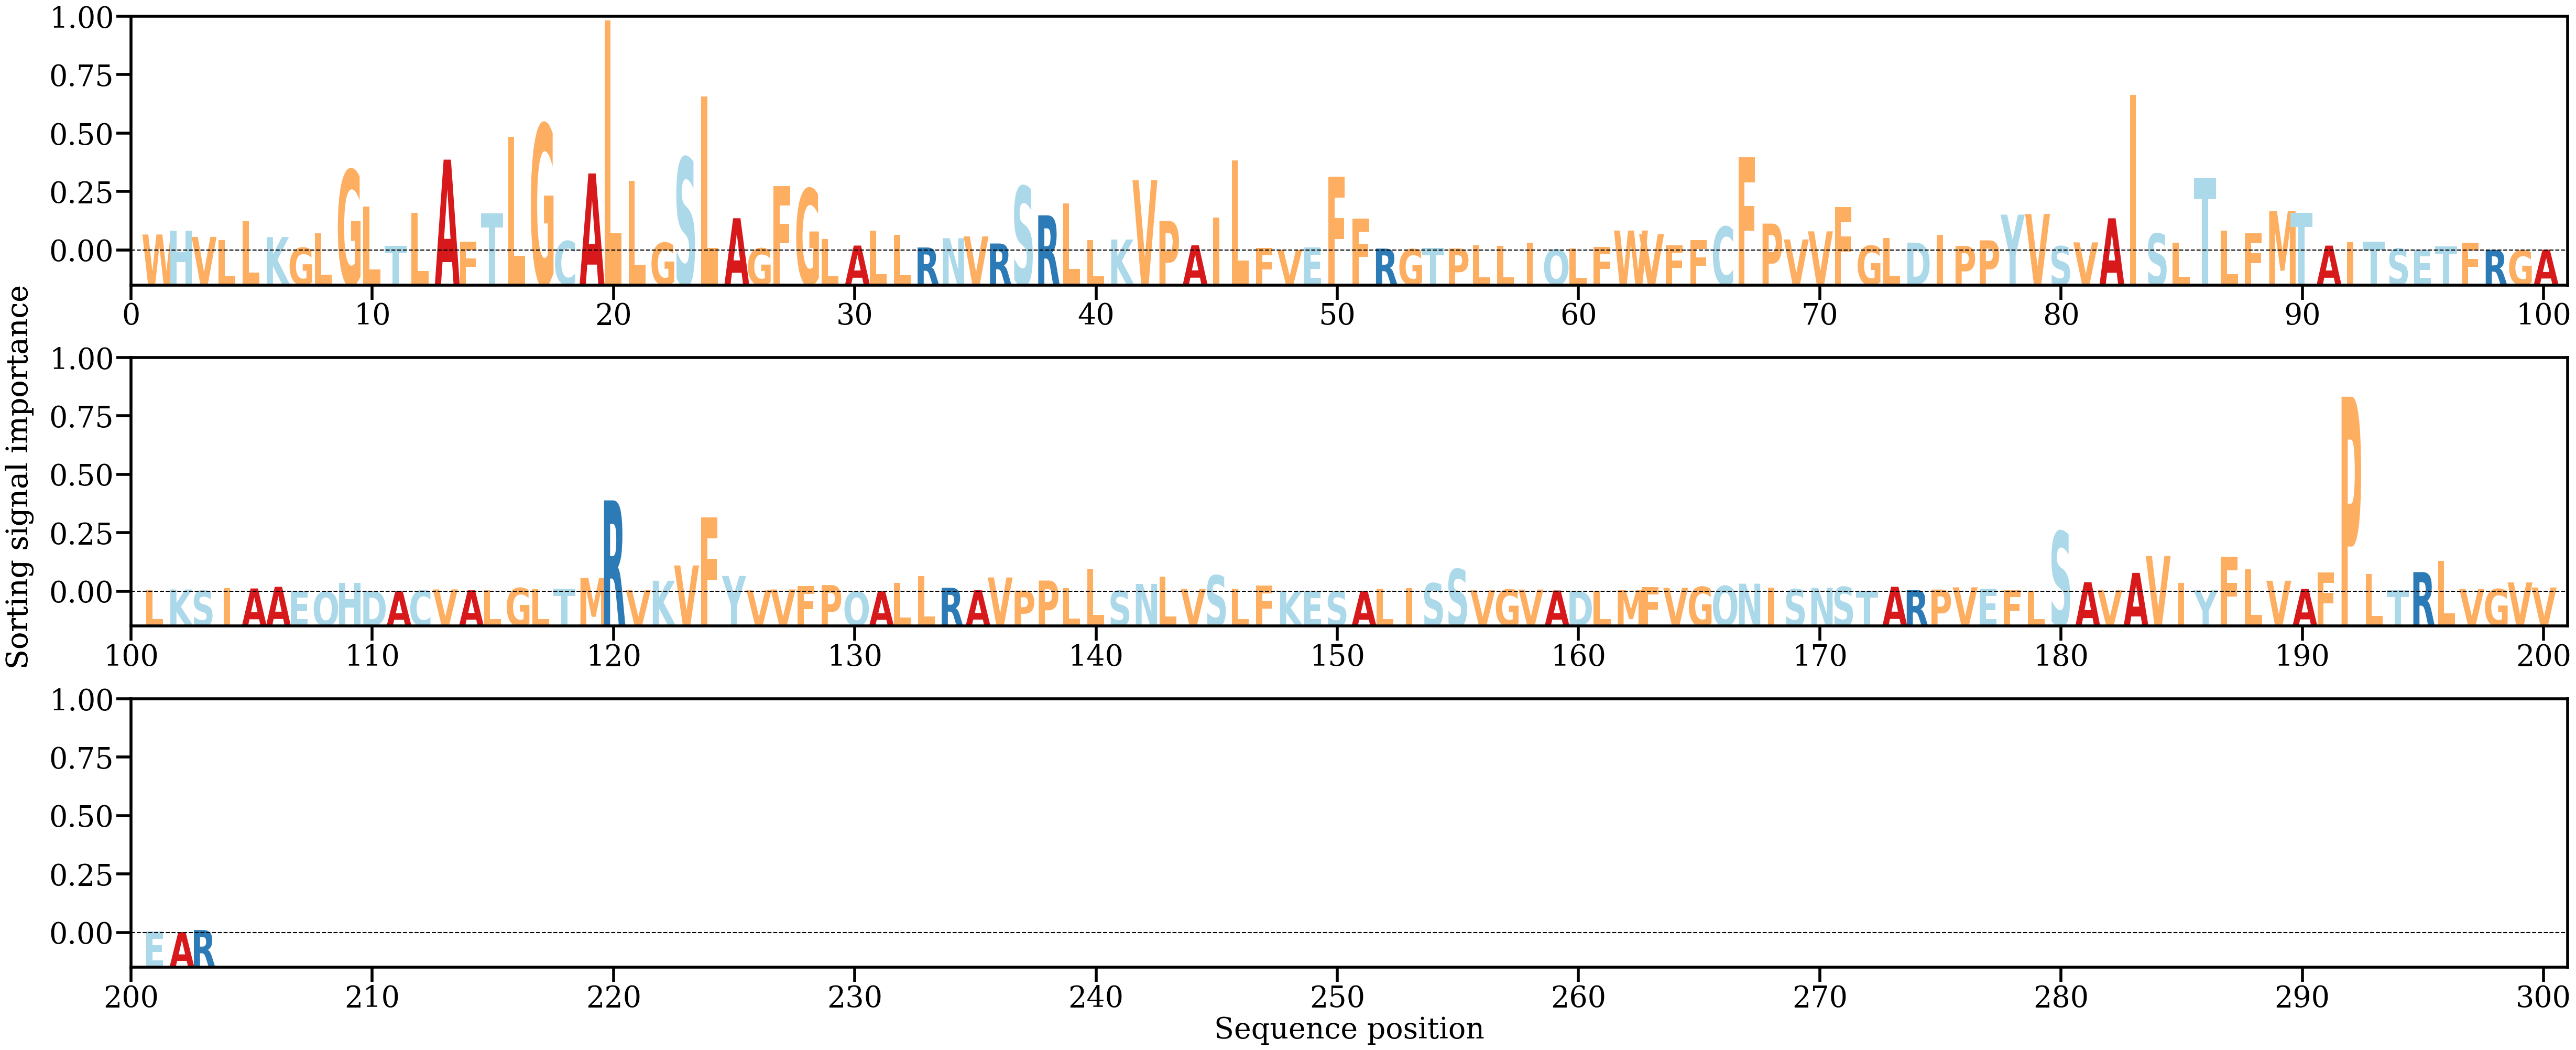

The data file committed next to this chart (first rows):
AA, Alpha
W, [0.00399989]
H, [0.00489903]
V, [0.00339968]
L, [0.00258086]
L, [0.00736313]
K, [0.00334594]
G, [0.00069406]
L, [0.00424252]
G, [0.02010868]
L, [0.01096042]
T, [0.00120826]
L, [0.00935678]
A, [0.02267504]
F, [0.00219725]
T, [0.00926315]
L, [0.02841762]
G, [0.03153312]
C, [0.00236083]
A, [0.01922837]
L, [0.05739696]
L, [0.01734195]
G, [0.00193893]
S, [0.02318395]
L, [0.03844981]
A, [0.00805932]
G, [0.00054454]
F, [0.01607305]
G, [0.01542933]
L, [0.0028343]
A, [0.00123609]
L, [0.00501329]
L, [0.0039372]
R, [0.00075923]
N, [0.00307505]
V, [0.00352137]
R, [0.00174874]
S, [0.01602507]
R, [0.00878033]
L, [0.01175519]
L, [0.0025865]
K, [0.00274345]
V, [0.01755475]
P, [0.00734701]
A, [0.00130298]
I, [0.00820897]
L, [0.02254245]
F, [0.00066319]
V, [0.00015209]
E, [0.0008031]
F, [0.01841744]
F, [0.00793117]
R, [0.00047961]
G, [0.00035162]
T, [0.00058952]
P, [0.00050498]
L, [0.00133762]
L, [0.00122212]
I, [0.00195154]
Q, [0.00026038]
L, [0.00045571]
... 143 more rows
